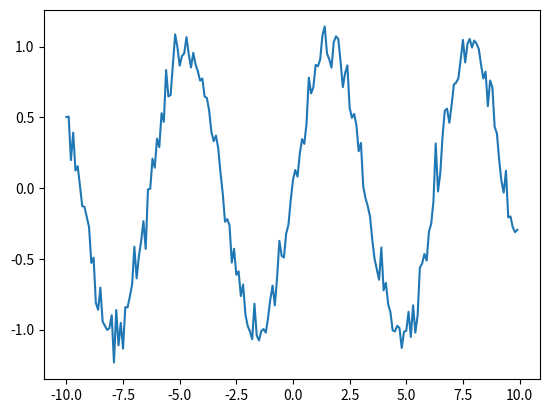

Write the Python code that produced this figure. (Note: this script raises an exception after producing the figure.)
import numpy as np
import matplotlib.pyplot as plt
class RNN:
    def __init__(self, X, n_neurons,activation):
        self.activation=activation
        self.X = X
        self.T = max(self.X.shape[0]    )      # number of timesteps
        self.n_neurons = n_neurons
        
        # input dimension
        self.input_size = self.X.shape[1]

        self.Wx = 0.1 * np.random.randn(1,
                                        self.n_neurons)

        self.Wh = 0.1 * np.random.randn(self.n_neurons,
                                        self.n_neurons)

        self.Wy = 0.1 * np.random.randn(self.n_neurons,
                                        1)

        self.biases = 0.1 * np.random.randn(1,
                                            self.n_neurons)

        

    def forward(self):
        self.d_Wx = 0.1 * np.random.randn(1,
                                        self.n_neurons)

        self.d_Wh = 0.1 * np.random.randn(self.n_neurons,
                                        self.n_neurons)

        self.d_Wy = 0.1 * np.random.randn(self.n_neurons,
                                        1)

        self.d_biases = 0.1 * np.random.randn(1,
                                            self.n_neurons)
        
        self.H = [np.zeros((1, self.n_neurons))
                  for t in range(self.T + 1)]

        self.Y_hat     = np.zeros((1,self.T))
        
        ACT=[self.activation for t in range(self.T + 1)]
        ht=self.H[0]
        self.H,self.Y_hat,self.ACT=RNNcell(self,ACT,H,ht)
        
    def RNNcell(self,ACT,H,ht):
        for t, x in enumerate(X_t):
            x=x.reshape(1,1)
            out = np.dot(x,self.Wx) + np.dot(ht,self.Wh)\
                  + self.biases
                  
            ACT[t].forward(out)
            ht  = ACT[t].output

            y_hat_t  = np.dot(self.Wy, ht)
            
            H[t+1]   = ht
            Y_hat[t] = y_hat_t
            return (H,Y_hat,ACT)
    def backward(self,dvalues):
        T       = self.T
        H       = self.H
        X_t     = self.X_t
        
        ACT     = self.ACT
        
        dWx     = self.d_Wx
        dWy     = self.d_Wy
        dWh     = self.d_Wh
        Wy      = self.W_y
        Wh      = self.W_h
        
        dht     = np.dot(Wy.T,dvalues[-1].reshape(1,1))
        
        dbiases = self.d_biases
        for t in reversed(range(self.T)):
            dy = dvalues[t].reshape(1,1)
            xt = X_t[t].reshape(1,1)
            
            ACT[t].backward(dht)
            dtanh = ACT[t].dinputs
            
            dWx     += np.dot(dtanh,xt)
            dWy     += np.dot(H[t+1],dy).T
            dWh     += np.dot(H[t],dtanh.T)
            dbiases += dtanh
            
            dht = np.dot(Wh, dtanh) + np.dot(Wy.T,dy)

        self.dWx     = dWx
        self.dWy     = dWy
        self.dWh     = dWh
        self.dbiases = dbiases
        
        self.H       = H

        
        
            
        
    
class tanh:
    def forward(self,input_x):
        self.output=np.tanh(input_x)
    def backward(self,dvalues):
        self.d_input=np.dot(dvalues,1-self.output**2)
    
    
    
    
X_t = np.arange(-10,10,0.1)
X_t = X_t.reshape(len(X_t),1)
Y_t = np.sin(X_t) + 0.1*np.random.randn(len(X_t),1)
plt.plot(X_t, Y_t)
plt.show()

n_neurons = 500
rnn   = RNN(X_t, n_neurons)

Y_hat = rnn.Y_hat
H     = rnn.H
T     = rnn.T

ht = H[0]

for t, xt in enumerate(X_t):
    
    xt = xt.reshape(1,1)
    
    [ht, y_hat_t, out] = rnn.forward(xt, ht)
    
    H[t+1]   = ht
    print(Y_hat)
    Y_hat[0][t] = y_hat_t


dY         = Y_hat - Y_t
L          = 0.5*np.dot(dY.T,dY)/T

plt.plot(X_t, Y_t)
plt.plot(X_t, Y_hat[0])
plt.legend(['y', '$\hat{y}$'])
plt.show()

for h in H:
    plt.plot(np.arange(20), h[0:20], 'k-', linewidth = 1, alpha = 0.05)
